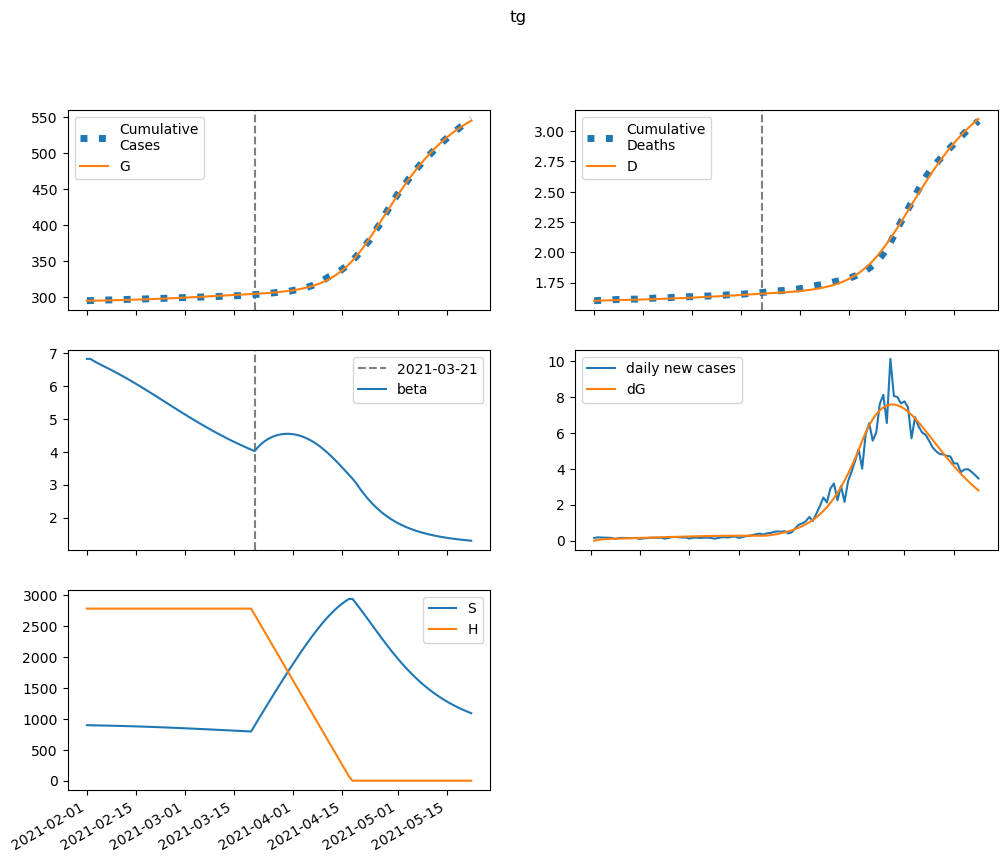

Data behind this chart, as committed beside it:
series, 2021-02-01, 2021-02-02, 2021-02-03, 2021-02-04, 2021-02-05, 2021-02-06, 2021-02-07, 2021-02-08, 2021-02-09, 2021-02-10, 2021-02-11, 2021-02-12, 2021-02-13, 2021-02-14, 2021-02-15, 2021-02-16, 2021-02-17, 2021-02-18, 2021-02-19, 2021-02-20, 2021-02-21, 2021-02-22, 2021-02-23
S, 899189, 897741, 896455, 895229, 894009, 892766, 891482, 890150, 888763, 887318, 885814, 884248, 882621, 880932, 879181, 877368, 875493, 873558, 871561, 869506, 867393, 865223, 862998
E, 0.0, 1448, 2300, 2836, 3205, 3487, 3724, 3940, 4145, 4346, 4547, 4748, 4950, 5154, 5359, 5565, 5770, 5975, 6178, 6380, 6579, 6775, 6968
I, 825.2, 560.5, 424.1, 357.1, 327.6, 318.7, 321.1, 329.9, 342.3, 356.9, 372.8, 389.7, 407.1, 425.1, 443.4, 462, 480.8, 499.7, 518.7, 537.7, 556.7, 575.6, 594.3
A, 7423, 6848, 6708, 6809, 7047, 7366, 7737, 8142, 8575, 9029, 9503, 9994, 10501, 11024, 11561, 12111, 12675, 13250, 13836, 14432, 15036, 15647, 16263
IH, 0.0, 101.1, 120.2, 113.2, 101.4, 91.84, 85.85, 83.09, 82.76, 84.11, 86.58, 89.8, 93.5, 97.53, 101.8, 106.2, 110.7, 115.3, 120, 124.7, 129.4, 134.2, 138.9
IN, 163.6, 311.6, 392.8, 439.2, 467.9, 488, 504.4, 519.7, 535.2, 551.7, 569.6, 588.8, 609.6, 631.9, 655.5, 680.6, 706.9, 734.4, 763.1, 792.7, 823.3, 854.7, 886.8
D, 1601, 1601, 1602, 1603, 1604, 1605, 1605, 1606, 1607, 1607, 1608, 1609, 1610, 1610, 1611, 1612, 1613, 1614, 1615, 1616, 1617, 1618, 1619
R, 0.0, 591.1, 1201, 1816, 2441, 3081, 3743, 4432, 5153, 5909, 6703, 7536, 8410, 9327, 10290, 11298, 12353, 13457, 14610, 15813, 17068, 18375, 19735
G, 294587, 294587, 294630, 294699, 294785, 294881, 294985, 295097, 295215, 295340, 295470, 295607, 295749, 295898, 296052, 296213, 296380, 296553, 296733, 296918, 297110, 297307, 297511
H, 2786414, 2786414, 2786414, 2786414, 2786414, 2786414, 2786414, 2786414, 2786414, 2786414, 2786414, 2786414, 2786414, 2786414, 2786414, 2786414, 2786414, 2786414, 2786414, 2786414, 2786414, 2786414, 2786414
beta, 6.836, 6.836, 6.769, 6.71, 6.656, 6.602, 6.548, 6.494, 6.438, 6.381, 6.323, 6.263, 6.202, 6.141, 6.078, 6.014, 5.949, 5.883, 5.817, 5.75, 5.683, 5.616, 5.548
